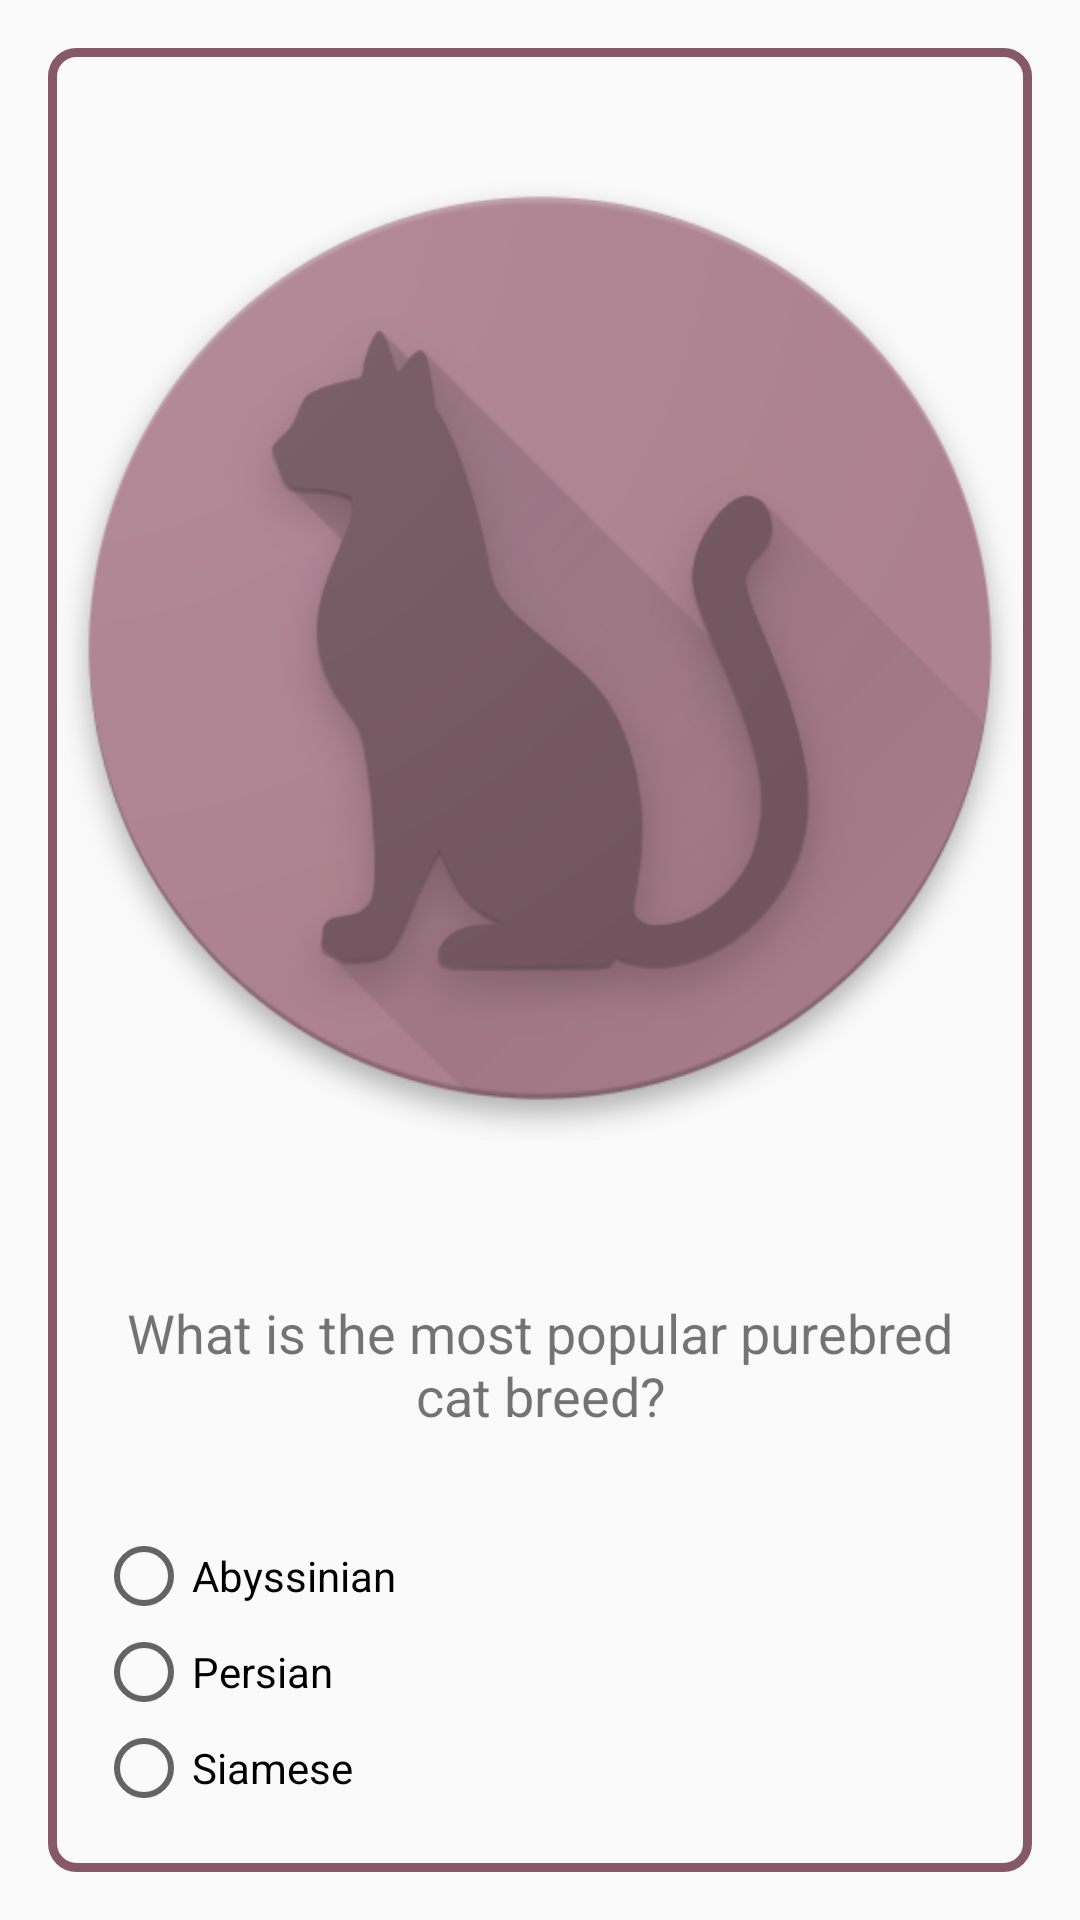

Layout XML and referenced resources for this Android screen:
<!-- AndroidManifest.xml: application theme AppTheme -->
<!-- res/layout/cat_layout.xml -->
<?xml version="1.0" encoding="utf-8"?>
<FrameLayout xmlns:android="http://schemas.android.com/apk/res/android"
    android:layout_width="match_parent"
    android:layout_height="match_parent">

    <LinearLayout xmlns:android="http://schemas.android.com/apk/res/android"
        android:id="@+id/cat_layout"
        style="@style/LayoutParent"
        android:layout_width="match_parent"
        android:layout_height="match_parent"
        android:background="@drawable/frame"
        android:orientation="vertical">

        <ImageView
            android:layout_width="match_parent"
            android:layout_height="400dp"
            android:layout_gravity="center"
            android:src="@drawable/cat" />

        <TextView
            style="@style/LayoutParent"
            android:gravity="center"
            android:text="@string/what_is_the_most_popular_purebred_cat_breed"
            android:textSize="18sp" />

        <RadioGroup style="@style/LayoutParent">

            <RadioButton
                android:id="@+id/cat_1_button"
                style="@style/ChildSize"
                android:text="@string/abyssinian" />

            <RadioButton
                android:id="@+id/cat_2_button"
                style="@style/ChildSize"
                android:tag="1"
                android:text="@string/persian" />

            <RadioButton
                android:id="@+id/cat_3_button"
                style="@style/ChildSize"
                android:text="@string/siamese" />
        </RadioGroup>
    </LinearLayout>
</FrameLayout>
<!-- resources referenced by this layout -->
<resources>
  <!-- drawable cat: png bitmap (drawable, 91137 bytes) -->
  <!-- drawable frame (drawable) -->
  <shape xmlns:android="http://schemas.android.com/apk/res/android"
      android:shape="rectangle">
      <corners
          android:radius="8dp"
          android:topRightRadius="8dp"
          android:bottomRightRadius="8dp"
          android:bottomLeftRadius="8dp" />
      <stroke
          android:width="3dp"
          android:color="#865868" />
  </shape>
  <string name="abyssinian">Abyssinian</string>
  <string name="persian">Persian</string>
  <string name="siamese">Siamese</string>
  <string name="what_is_the_most_popular_purebred_cat_breed">What is the most popular purebred cat breed?</string>
  <style name="ChildSize">
          <item name="android:layout_width">match_parent</item>
          <item name="android:layout_height">wrap_content</item>
      </style>
  <style name="LayoutParent" parent="ChildSize">
          <item name="android:layout_margin">16dp</item>
      </style>
  <style name="AppTheme" parent="Theme.AppCompat.Light.DarkActionBar">
          
          <item name="colorPrimary">@color/colorPrimary</item>
          <item name="colorPrimaryDark">@color/colorPrimaryDark</item>
          <item name="colorAccent">@color/colorAccent</item>
      </style>
  <color name="colorPrimary">#ac808f</color>
  <color name="colorPrimaryDark">#694551</color>
  <color name="colorAccent">#fbc02d</color>
</resources>
